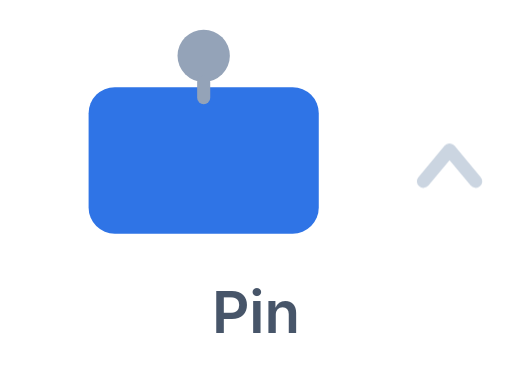
t = 0.00 s
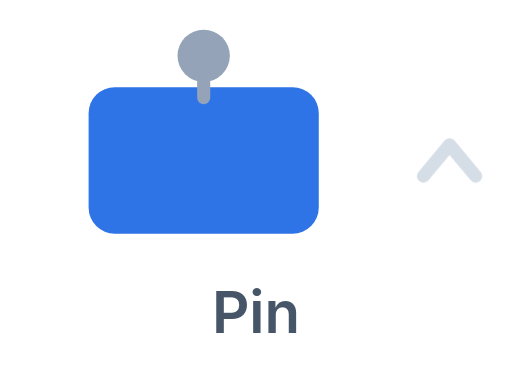
t = 0.90 s
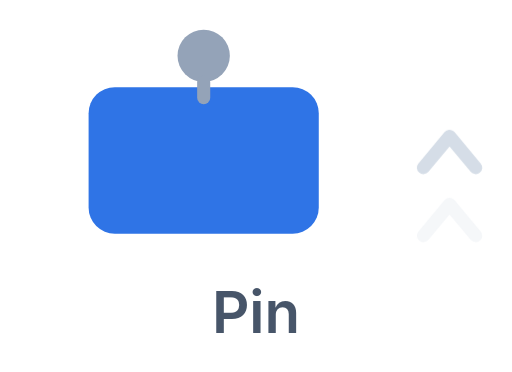
t = 1.01 s
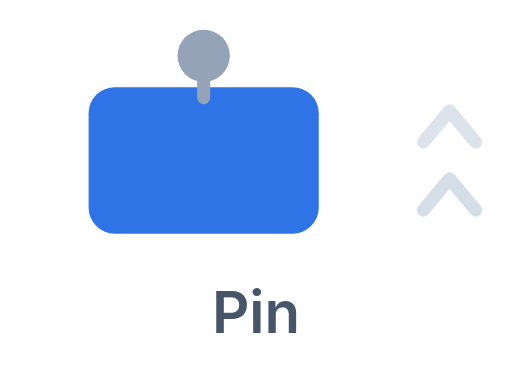
t = 1.35 s
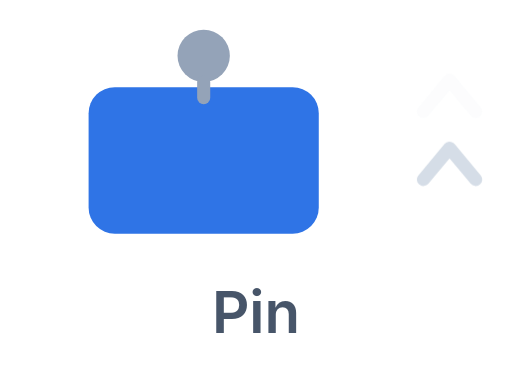
t = 1.76 s
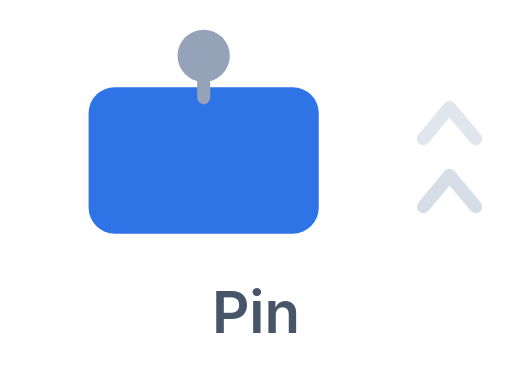
t = 2.30 s

The animated SVG that drew these frames (rendered in a browser with its animation timeline set to each time). Animation: 1 CSS @keyframes rule; one cycle of 2.70 s, repeats indefinitely.

<svg xmlns="http://www.w3.org/2000/svg" viewBox="0 0 132 96" role="img" aria-label="Pin: element sticks while the page scrolls past"><g transform="translate(66,36) scale(1.35) translate(-66,-36)">
  <style>
    .pp{animation:pp 1.8s linear infinite}.pp2{animation-delay:.9s}
    @keyframes pp{0%{transform:translateY(12px);opacity:0}25%,70%{opacity:.8}100%{transform:translateY(-14px);opacity:0}}
  </style>
  <!-- page-scroll chevrons passing behind the pinned element -->
  <path class="pp"     d="M98 44 l5 -6 5 6" fill="none" stroke="#cbd5e1" stroke-width="2.5" stroke-linecap="round" stroke-linejoin="round"/>
  <path class="pp pp2" d="M98 44 l5 -6 5 6" fill="none" stroke="#cbd5e1" stroke-width="2.5" stroke-linecap="round" stroke-linejoin="round"/>
  <!-- pinned card -->
  <rect x="34" y="26" width="44" height="28" rx="5" fill="#2f74e6"/>
  <!-- pushpin -->
  <circle cx="56" cy="20" r="5" fill="#94a3b8"/>
  <line x1="56" y1="25" x2="56" y2="28" stroke="#94a3b8" stroke-width="2.5" stroke-linecap="round"/>
  </g><text x="66" y="86" text-anchor="middle" font-family="-apple-system,Segoe UI,Roboto,Helvetica,Arial,sans-serif" font-size="15" font-weight="600" fill="#475569">Pin</text>
</svg>
